Image classification data set "data" (CaoKha/SugarBeetGrowth on GitHub). Class labels (9): Agrostemma githago cotyledon, Agrostemma githago foliage, Agrostemma githago intermediate, Beta vulgaris cotyledon, Beta vulgaris foliage, Beta vulgaris intermediate, Crepis setosa cotyledon, Crepis setosa foliage, Crepis setosa intermediate.

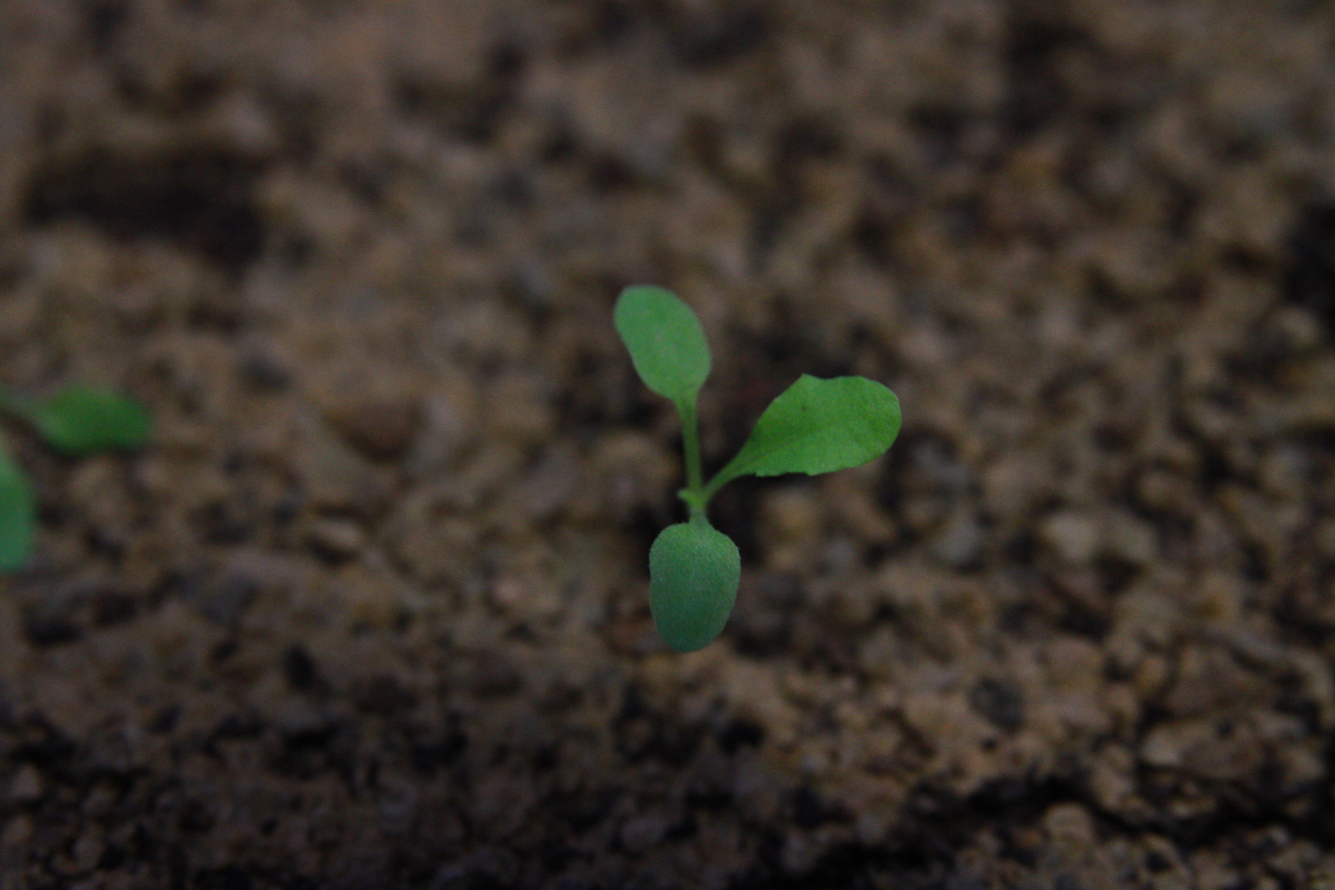
Label: Crepis setosa intermediate

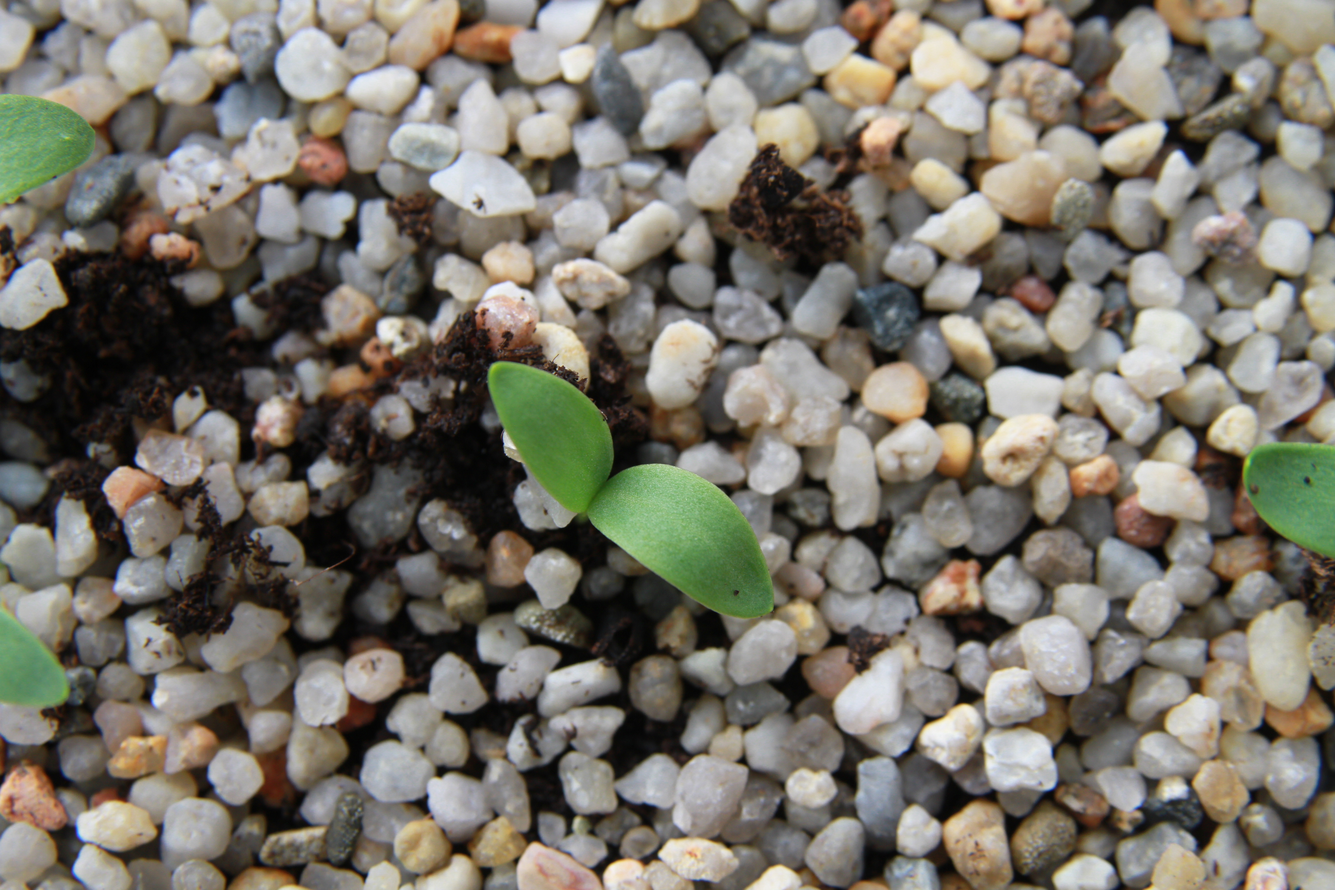
Label: Agrostemma githago cotyledon

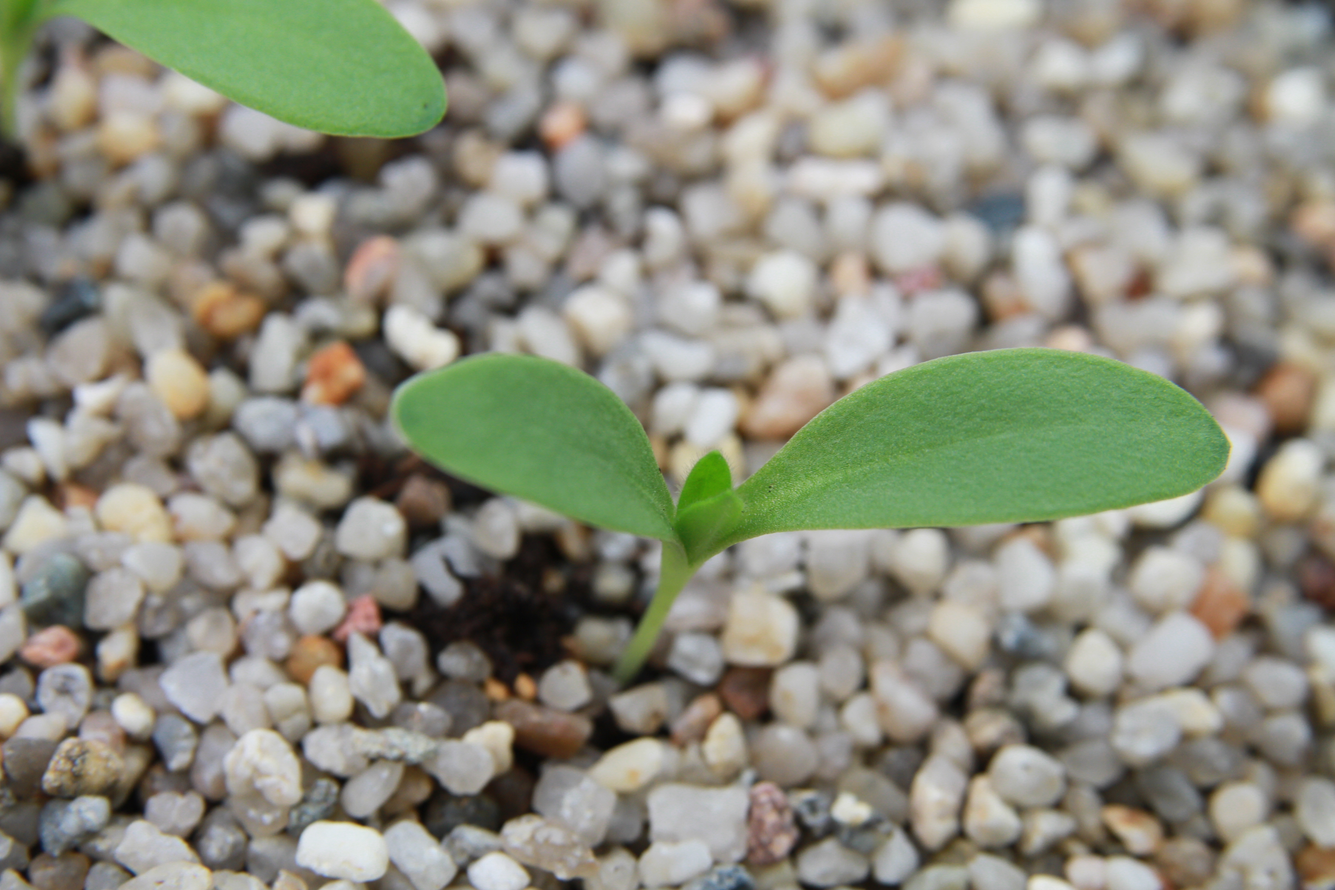
Label: Agrostemma githago intermediate

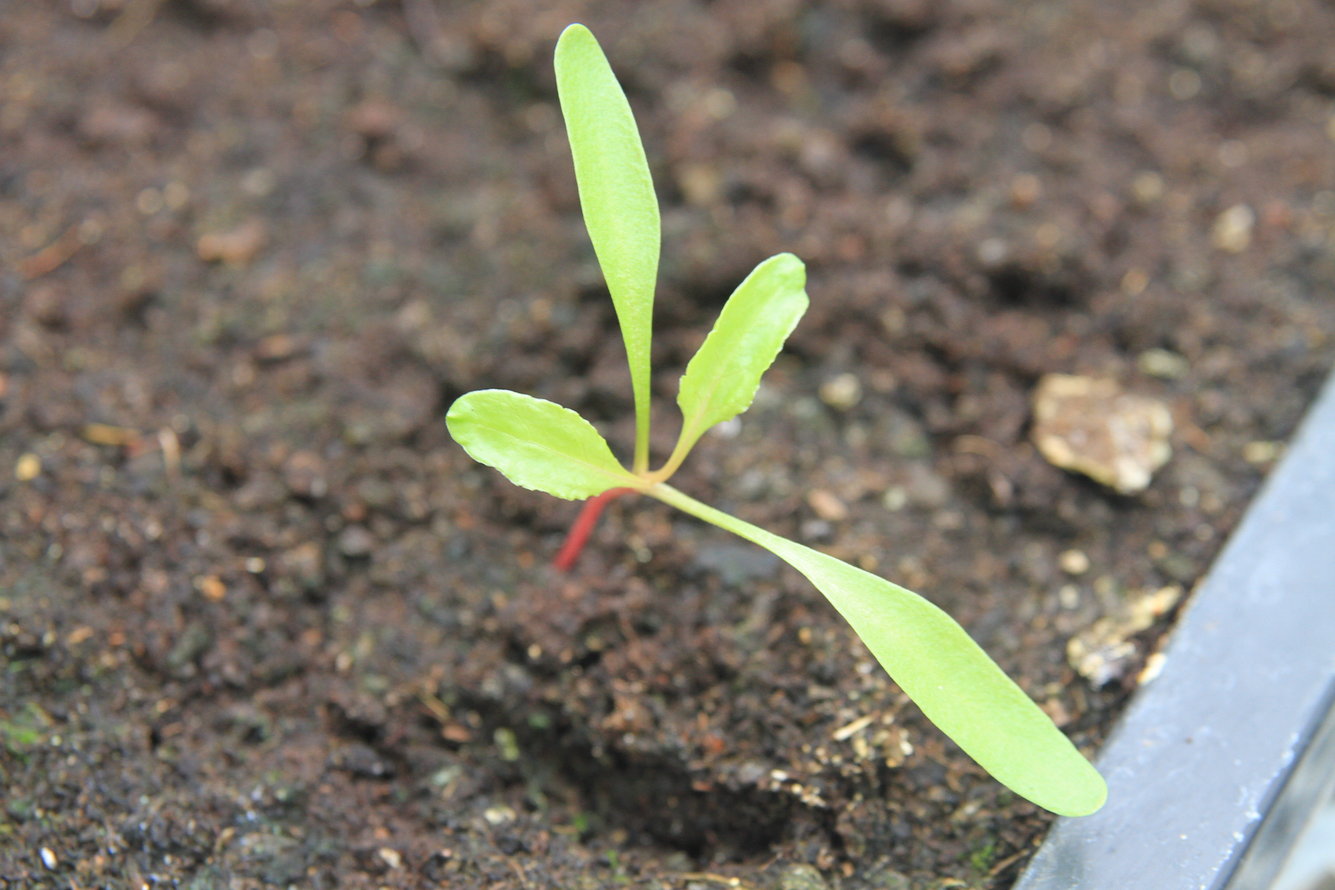
Label: Beta vulgaris foliage

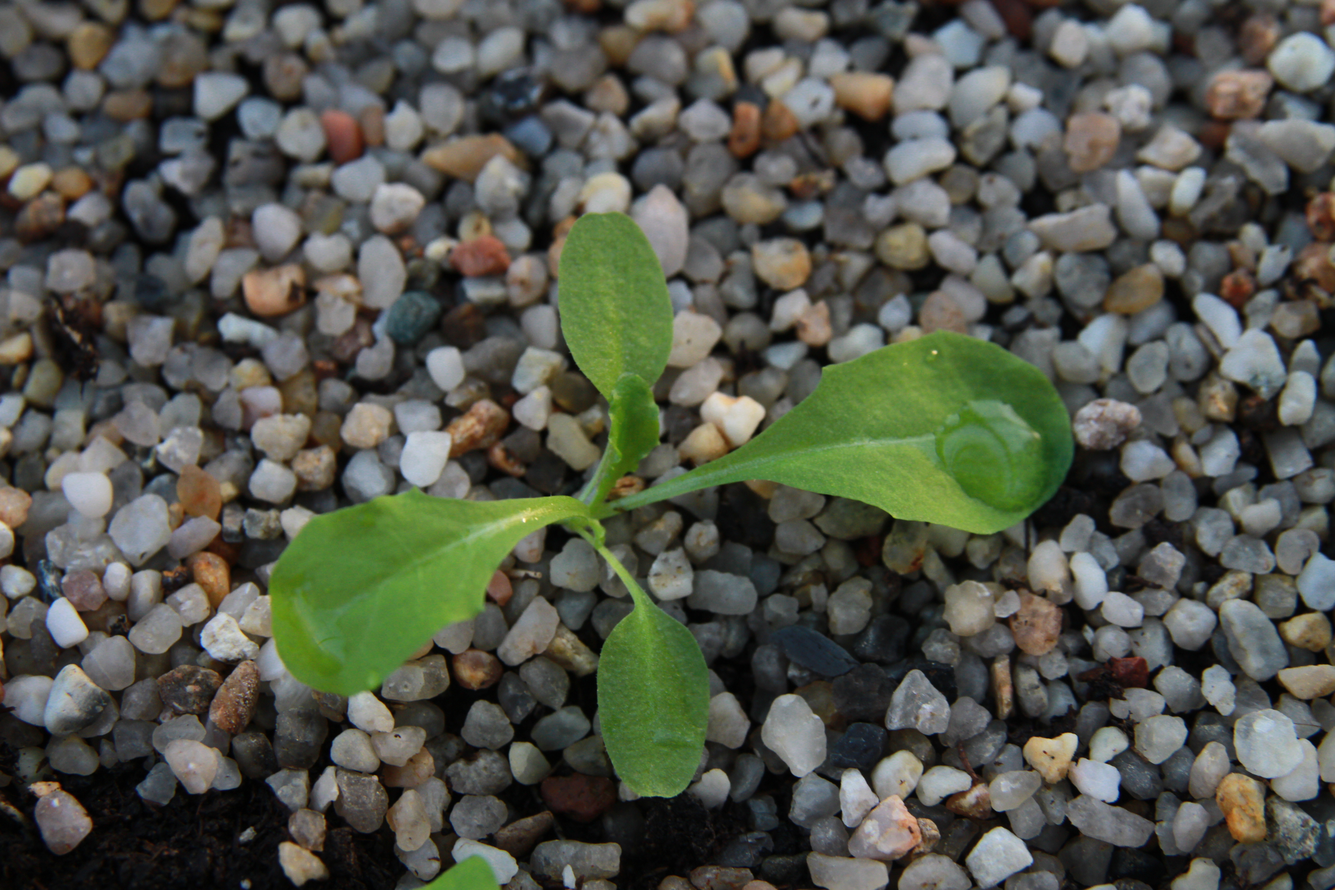
Label: Crepis setosa foliage

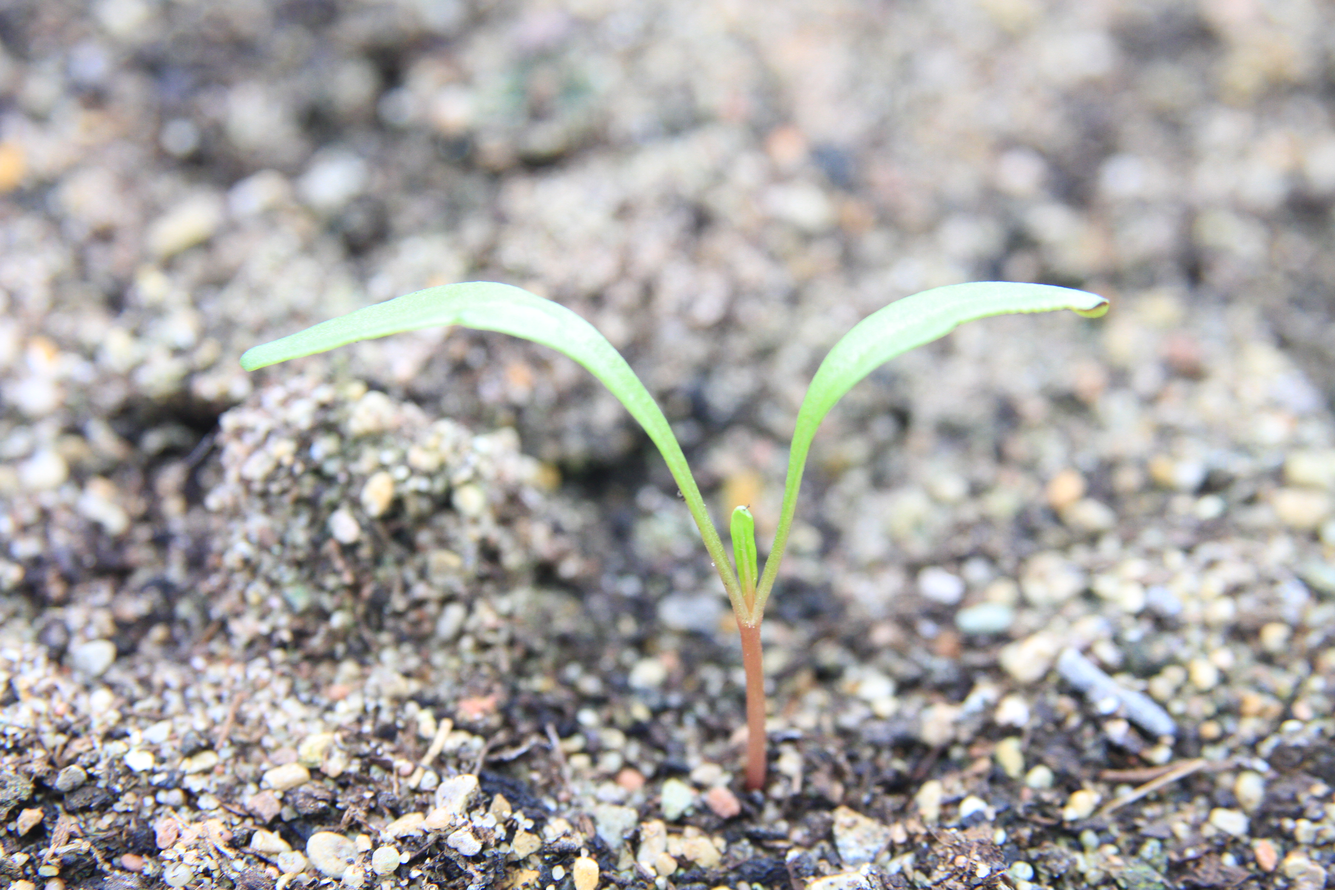
Label: Beta vulgaris intermediate
